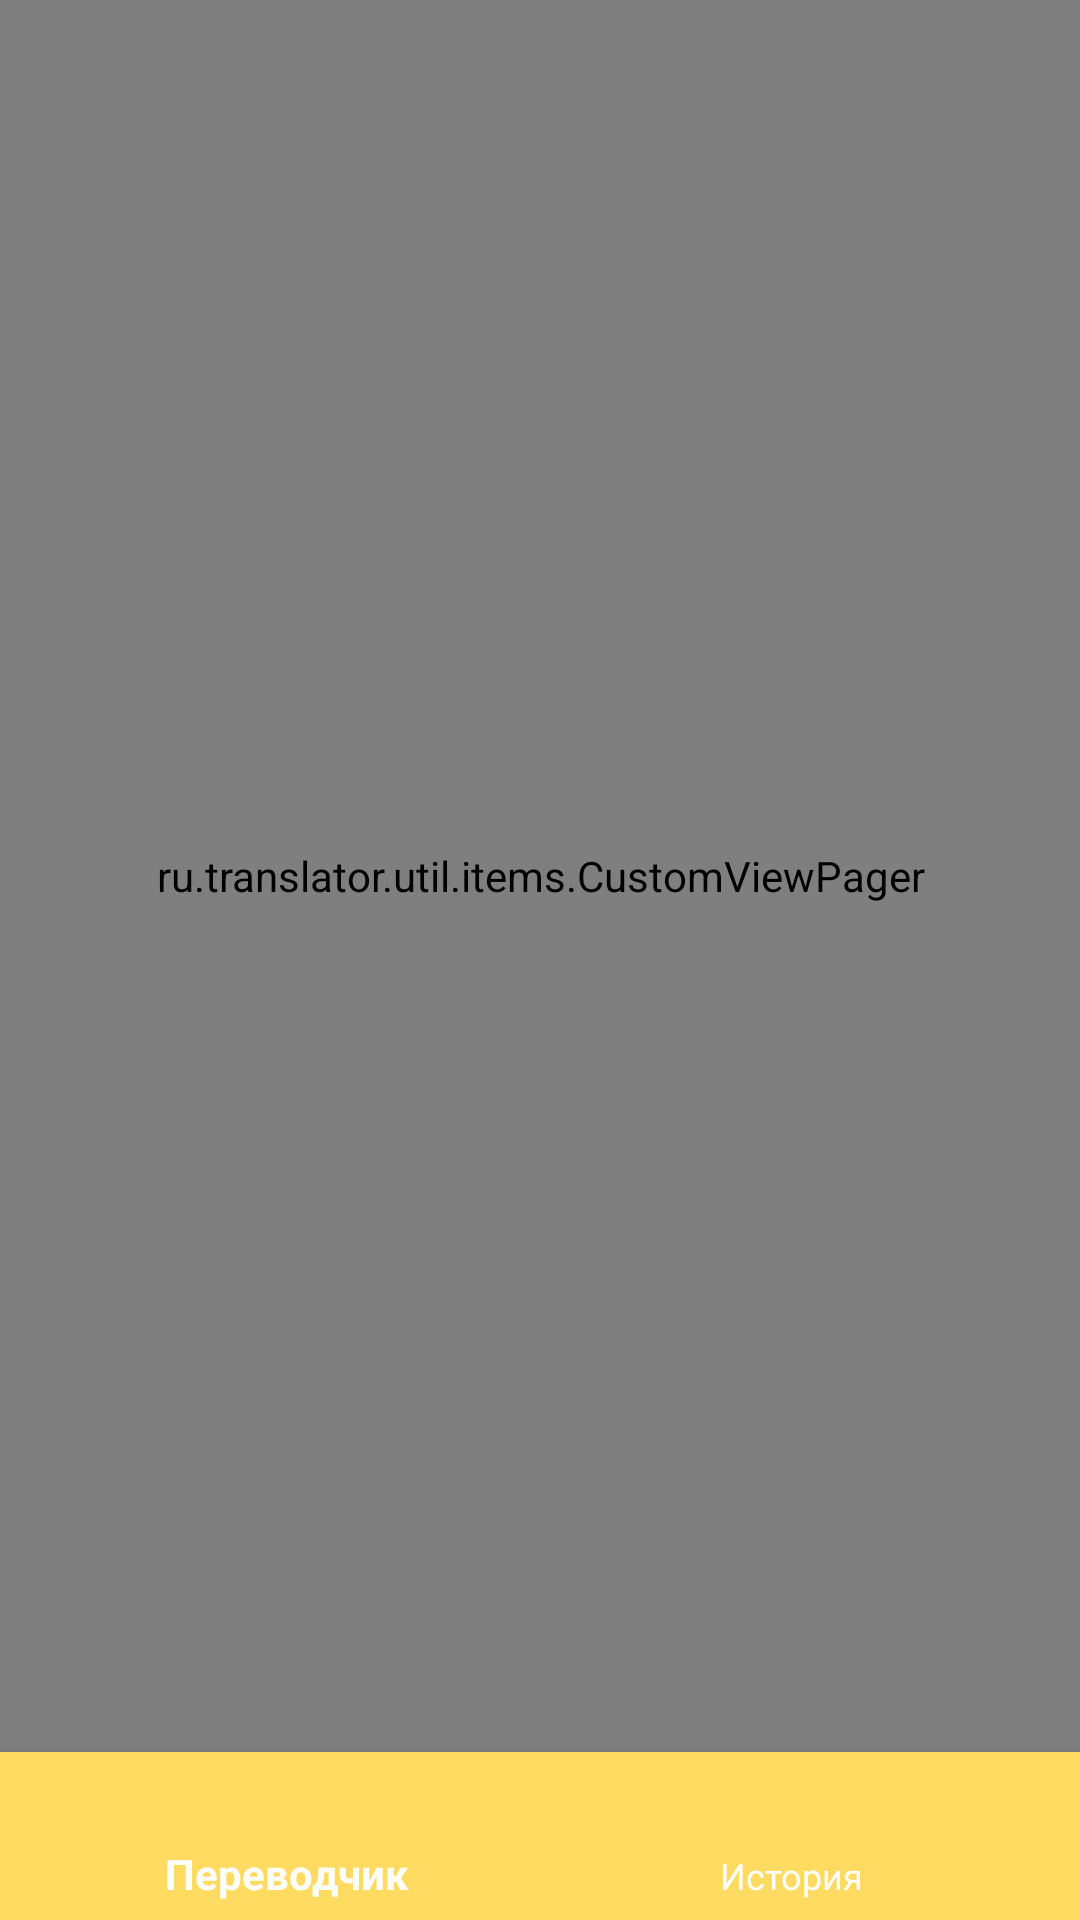

This screen was rendered from an Android layout file. Write that file and the resources it references.
<!-- AndroidManifest.xml: application theme AppTheme -->
<!-- res/layout/activity_main.xml -->
<?xml version="1.0" encoding="utf-8"?>
<LinearLayout xmlns:android="http://schemas.android.com/apk/res/android"
              android:layout_width="match_parent"
              android:layout_height="match_parent"
              xmlns:app="http://schemas.android.com/apk/res-auto"
              android:orientation="vertical">



    <ru.translator.util.items.CustomViewPager
        android:layout_width="match_parent"
        android:layout_height="0dip"
        android:layout_weight="1.02"
        android:id="@+id/main_pager">

    </ru.translator.util.items.CustomViewPager>

    <android.support.design.widget.BottomNavigationView
        android:id="@+id/bottom_navigation"
        android:layout_width="match_parent"
        android:layout_height="wrap_content"
        android:layout_alignParentBottom="true"
        app:itemBackground="@color/colorPrimary"
        app:itemIconTint="@android:color/white"
        app:itemTextColor="@android:color/white"
        android:background="@color/colorPrimary"
        app:menu="@menu/bottom_navigation_main" />

</LinearLayout>
<!-- resources referenced by this layout -->
<resources>
  <color name="colorPrimary">#ffdc61</color>
  <style name="AppTheme" parent="Theme.AppCompat.NoActionBar">
          <item name="colorControlNormal">#c5c5c5</item>
          <item name="colorPrimary">@color/colorPrimary</item>
          <item name="colorPrimaryDark">@color/colorPrimaryDark</item>
          <item name="colorAccent">@color/black</item>
      </style>
  <color name="colorPrimaryDark">#e1c255</color>
  <color name="black">#000000</color>
</resources>
